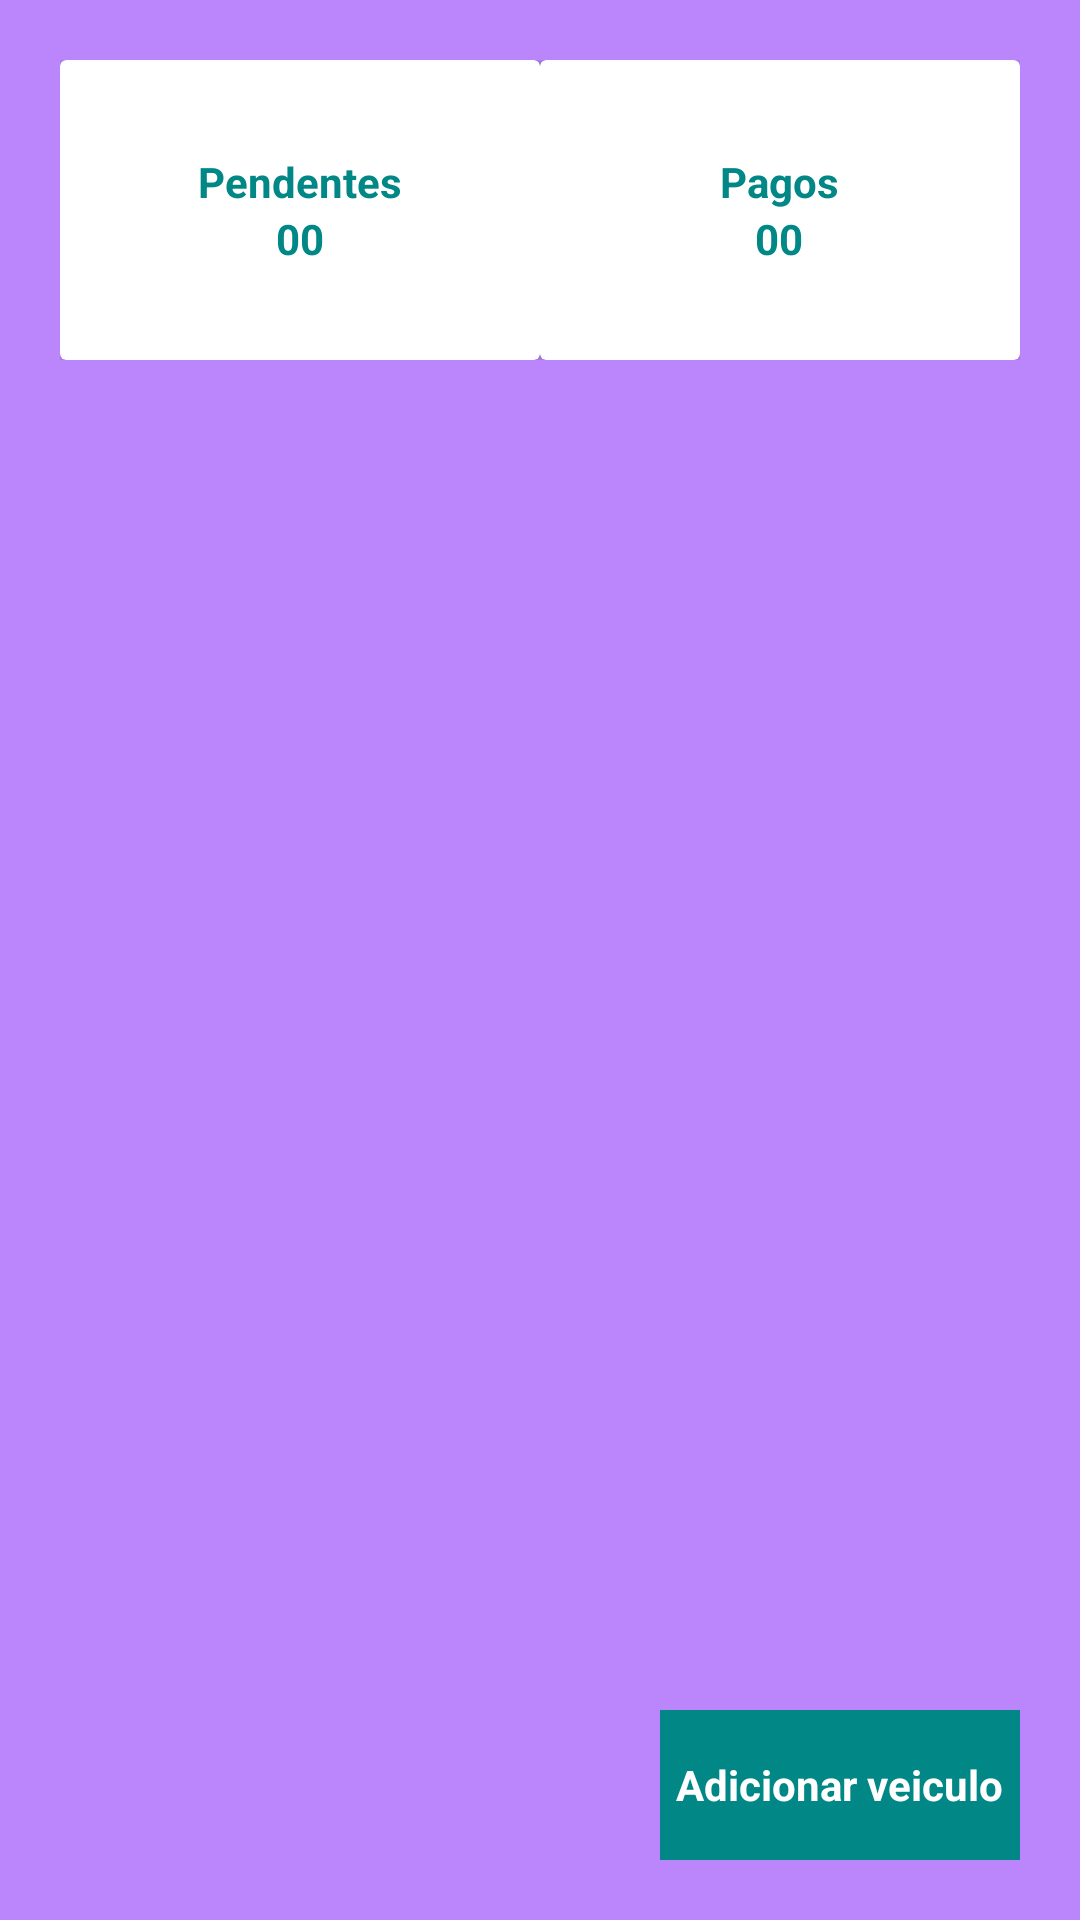

Layout XML and referenced resources for this Android screen:
<!-- AndroidManifest.xml: application theme Theme.EstacionamentoFacil -->
<!-- res/layout/activity_main.xml -->
<?xml version="1.0" encoding="utf-8"?>
<RelativeLayout xmlns:android="http://schemas.android.com/apk/res/android"
    xmlns:tools="http://schemas.android.com/tools"
    android:layout_width="match_parent"
    android:layout_height="match_parent"
    android:orientation="vertical"
    tools:context=".MainActivity"
    android:background="@color/purple_200">
    <LinearLayout
        android:orientation="vertical"
        android:layout_width="match_parent"
        android:layout_height="wrap_content">

        <LinearLayout
            android:layout_marginTop="20dp"
            android:layout_marginRight="20dp"
            android:layout_marginLeft="20dp"
            android:orientation="horizontal"
            android:weightSum="2"
            android:layout_width="match_parent"
            android:layout_height="wrap_content">
            <androidx.cardview.widget.CardView
                android:layout_weight="1"
                android:layout_width="match_parent"
                android:layout_height="100dp">
                <LinearLayout
                    android:gravity="center"
                    android:layout_gravity="center"
                    android:orientation="vertical"
                    android:layout_width="wrap_content"
                    android:layout_height="wrap_content">
                    <TextView
                        android:textStyle="bold"
                        android:textColor="@color/teal_700"
                        android:text="Pendentes"
                        android:layout_width="wrap_content"
                        android:layout_height="wrap_content"/>
                    <TextView
                        android:id="@+id/pendentes"
                        android:textStyle="bold"
                        android:textColor="@color/teal_700"
                        android:text="00"
                        android:layout_width="wrap_content"
                        android:layout_height="wrap_content"/>
                </LinearLayout>
            </androidx.cardview.widget.CardView>

            <androidx.cardview.widget.CardView
                android:layout_weight="1"
                android:layout_gravity="center"
                android:layout_width="match_parent"
                android:layout_height="100dp">
                <LinearLayout

                    android:gravity="center"
                    android:layout_gravity="center"
                    android:orientation="vertical"
                    android:layout_width="wrap_content"
                    android:layout_height="wrap_content">
                    <TextView
                        android:textStyle="bold"
                        android:textColor="@color/teal_700"
                        android:text="Pagos"
                        android:layout_width="wrap_content"
                        android:layout_height="wrap_content"/>
                    <TextView
                        android:id="@+id/pagos"
                        android:textStyle="bold"
                        android:textColor="@color/teal_700"
                        android:text="00"
                        android:layout_width="wrap_content"
                        android:layout_height="wrap_content"/>
                </LinearLayout>
            </androidx.cardview.widget.CardView>
        </LinearLayout>

        <androidx.recyclerview.widget.RecyclerView
            android:id="@+id/carsRecycler"
            android:layout_marginTop="10dp"
            android:layout_width="match_parent"
            android:layout_height="wrap_content"
            tools:listitem="@layout/estacionamento_file"/>


    </LinearLayout>

    <RelativeLayout
        android:id="@+id/adicionarBtn"
        android:layout_marginBottom="20dp"
        android:layout_marginRight="20dp"
        android:layout_alignParentRight="true"
        android:layout_alignParentBottom="true"
        android:background="@color/teal_700"
        android:layout_width="120dp"
        android:layout_height="50dp">
        <TextView
            android:textStyle="bold"
            android:layout_centerInParent="true"
            android:textColor="@color/white"
            android:text="Adicionar veiculo"
            android:layout_width="wrap_content"
            android:layout_height="wrap_content"/>
    </RelativeLayout>


</RelativeLayout>
<!-- res/layout/estacionamento_file.xml (included above) -->
<?xml version="1.0" encoding="utf-8"?>
<LinearLayout xmlns:android="http://schemas.android.com/apk/res/android"
    android:orientation="vertical"
    android:layout_width="match_parent"
    android:layout_marginLeft="20dp"
    android:layout_marginRight="20dp"
    android:layout_marginTop="10dp"
    android:padding="10dp"
    android:background="@color/white"
    android:layout_height="match_parent"
    >
    <TextView
        android:id="@+id/Marca"
        android:textColor="@color/black"
        android:textSize="20sp"
        android:text="Marca do carro Carro"
        android:layout_width="wrap_content"
        android:layout_height="wrap_content"/>
    <TextView
        android:id="@+id/nomeMotorista"
        android:textColor="@color/black"
        android:textSize="20sp"
        android:text="Nome Motorista"
        android:layout_width="wrap_content"
        android:layout_height="wrap_content"/>
    <TextView
        android:id="@+id/placa"
        android:textColor="@color/black"
        android:textSize="20sp"
        android:text="Placa"
        android:layout_width="wrap_content"
        android:layout_height="wrap_content"/>
    <TextView
        android:id="@+id/taxa"
        android:textColor="@color/black"
        android:textSize="20sp"
        android:text="Taxa"
        android:layout_width="wrap_content"
        android:layout_height="wrap_content"/>
    <TextView
        android:id="@+id/data"
        android:textColor="@color/black"
        android:textSize="20sp"
        android:text="Data"
        android:layout_width="wrap_content"
        android:layout_height="wrap_content"/>
    <TextView
        android:id="@+id/status"
        android:textColor="@color/black"
        android:textSize="30sp"
        android:text="Status"
        android:layout_width="wrap_content"
        android:layout_height="wrap_content"/>

</LinearLayout>
<!-- resources referenced by this layout -->
<resources>
  <style name="Theme.EstacionamentoFacil" parent="Theme.MaterialComponents.DayNight.DarkActionBar">
          
          <item name="colorPrimary">@color/purple_500</item>
          <item name="colorPrimaryVariant">@color/purple_700</item>
          <item name="colorOnPrimary">@color/white</item>
          
          <item name="colorSecondary">@color/teal_200</item>
          <item name="colorSecondaryVariant">@color/teal_700</item>
          <item name="colorOnSecondary">@color/black</item>
          
          <item name="android:statusBarColor">?attr/colorPrimaryVariant</item>
          
      </style>
  <!-- not gathered from this repository: default colours our renderer supplied (Android Studio template values) -->
  <color name="purple_200">#FFBB86FC</color>
  <color name="purple_500">#FF6200EE</color>
  <color name="purple_700">#FF3700B3</color>
  <color name="teal_200">#FF03DAC5</color>
  <color name="teal_700">#FF018786</color>
  <color name="black">#FF000000</color>
  <color name="white">#FFFFFFFF</color>
</resources>
